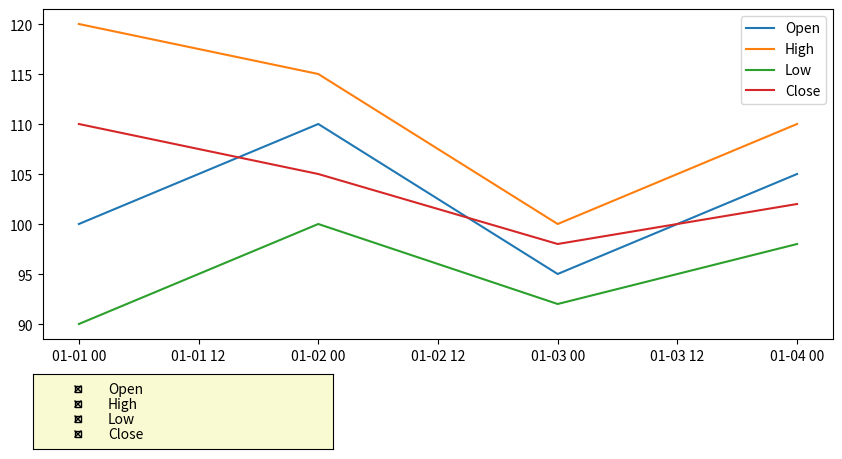

The script that saved this image:
""" Plusieurs graphique dans la même fenêtre
    avec des cases à cocher pour afficher ou non les graphiques
"""
import matplotlib.pyplot as plt
from matplotlib.widgets import CheckButtons
import pandas as pd

# Données exemple (peut être remplacé par vos données réelles)
data = {
    'Date': ['2022-01-01', '2022-01-02', '2022-01-03', '2022-01-04'],
    'Open': [100, 110, 95, 105],
    'High': [120, 115, 100, 110],
    'Low': [90, 100, 92, 98],
    'Close': [110, 105, 98, 102]
}

df = pd.DataFrame(data)
df['Date'] = pd.to_datetime(df['Date'])

# Créer la figure et le sous-plot
fig, ax = plt.subplots(figsize=(10, 5))

plt.subplots_adjust(
    left=0.11, 
    bottom=0.24, 
    right=0.90,
    top=0.90, wspace=0.2, 
    hspace=0)

# Tracer les graphiques initiaux
lines = []
lines.append(ax.plot(df['Date'], df['Open'], label='Open')[0])
lines.append(ax.plot(df['Date'], df['High'], label='High')[0])
lines.append(ax.plot(df['Date'], df['Low'], label='Low')[0])
lines.append(ax.plot(df['Date'], df['Close'], label='Close')[0])

# Ajouter des cases à cocher
ax_checkbox = plt.axes([0.1, 0.02, 0.3, 0.15], facecolor='lightgoldenrodyellow') # (left, bottom, width, height)
check_box_labels = ['Open', 'High', 'Low', 'Close']
checkbox = CheckButtons(ax_checkbox, check_box_labels, (True, True, True, True))

# Fonction pour gérer la visibilité des lignes en fonction des cases à cocher
def update_visibility(label):
    index = check_box_labels.index(label)
    lines[index].set_visible(not lines[index].get_visible())
    plt.draw()

# Lier la fonction de mise à jour à la fonction des cases à cocher
checkbox.on_clicked(update_visibility)

# Ajouter une légende
ax.legend()

# Afficher la fenêtre
plt.show()
